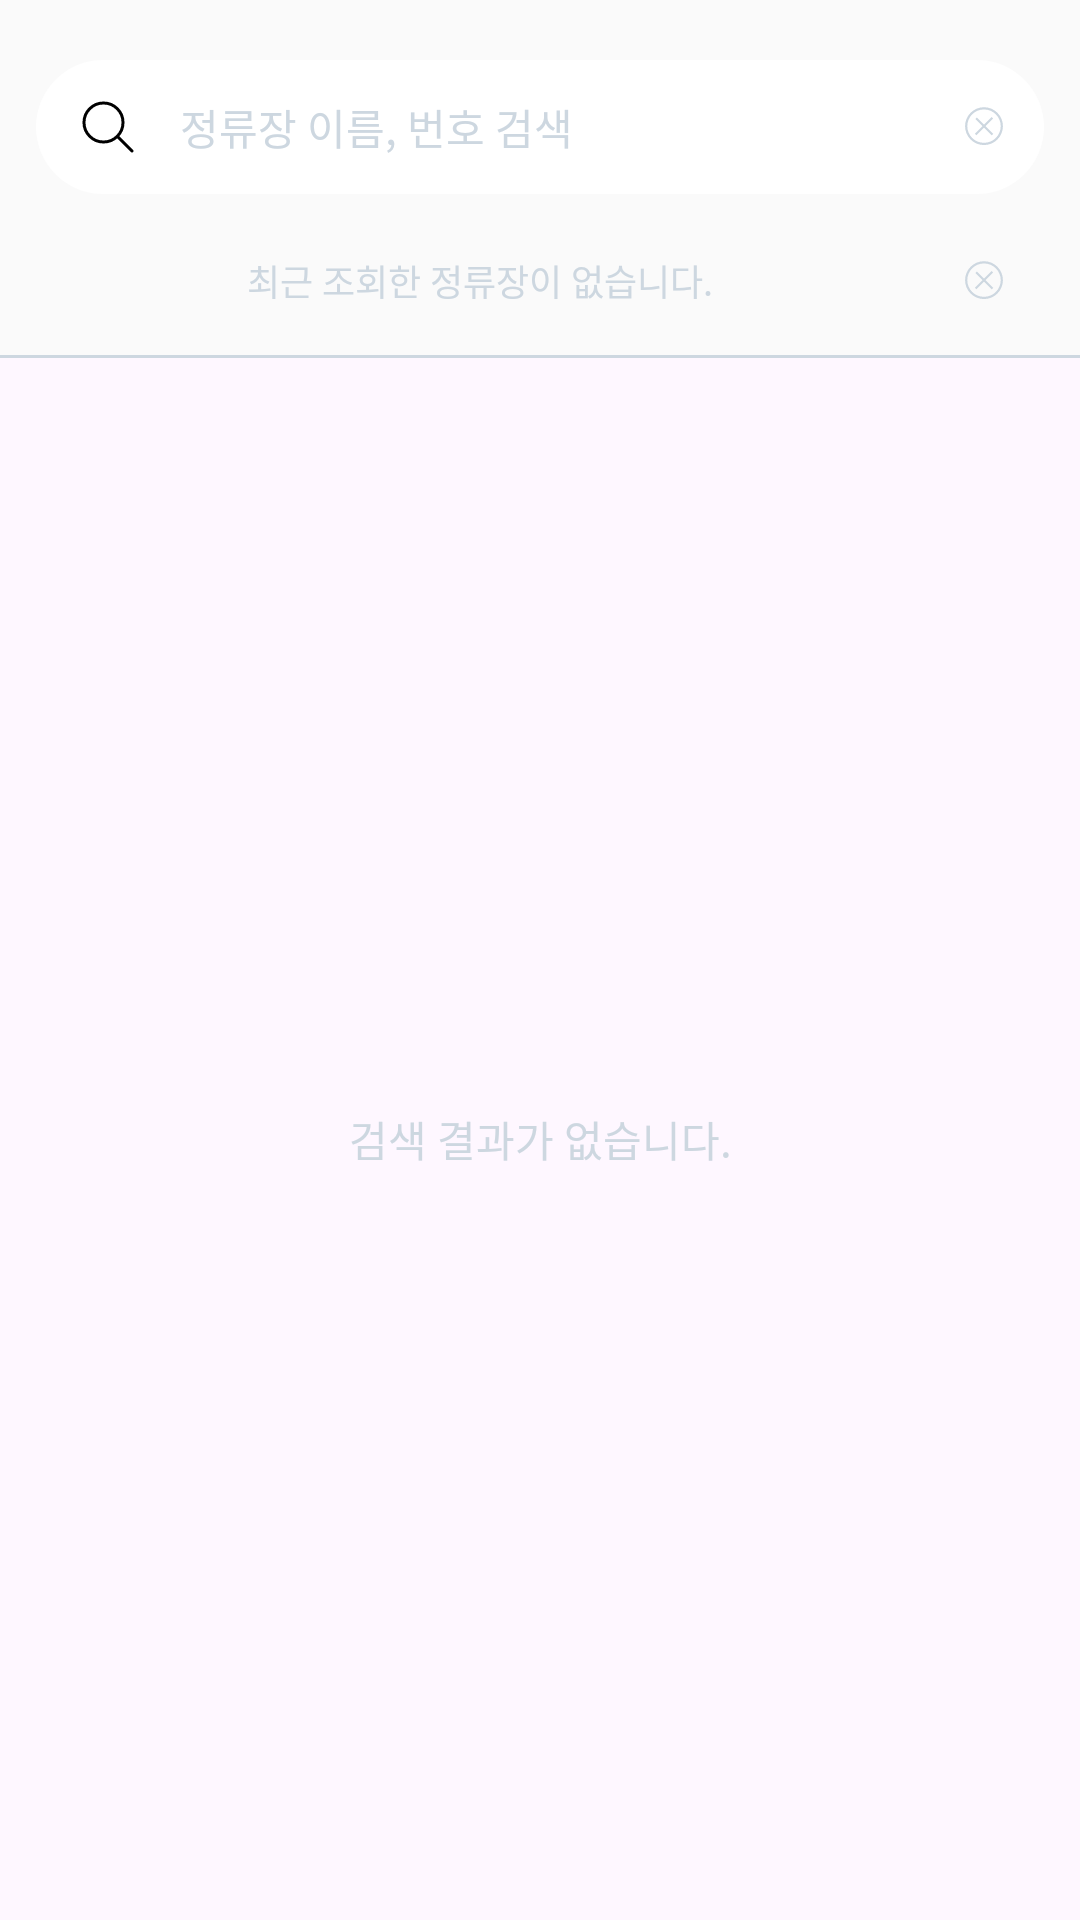

Android layout source for this screen:
<!-- AndroidManifest.xml: application theme Theme.Busing -->
<!-- res/layout/fragment_search_station.xml -->
<?xml version="1.0" encoding="utf-8"?>
<LinearLayout xmlns:android="http://schemas.android.com/apk/res/android"
    xmlns:tools="http://schemas.android.com/tools"
    android:layout_width="match_parent"
    android:layout_height="match_parent"
    xmlns:app="http://schemas.android.com/apk/res-auto"
    android:orientation="vertical"
    tools:context=".view.screen.station.SearchStationFragment">

    <LinearLayout
        android:layout_width="match_parent"
        android:layout_height="wrap_content"
        android:orientation="vertical"
        android:gravity="center"
        android:paddingHorizontal="@dimen/margin_padding_default"
        android:paddingVertical="@dimen/margin_padding_small"
        android:background="@color/semi_light_grey">

        <LinearLayout
            android:layout_width="match_parent"
            android:layout_height="wrap_content"
            android:layout_marginTop="@dimen/margin_padding_default"
            android:orientation="horizontal"
            android:gravity="start|center_vertical"
            android:background="@drawable/bg_rectangle_white_rounded">

            <ImageView
                android:layout_width="wrap_content"
                android:layout_height="match_parent"
                android:layout_marginStart="@dimen/margin_padding_default"
                android:src="@drawable/ic_search"/>

            <androidx.appcompat.widget.AppCompatEditText
                android:id="@+id/edStation"
                android:layout_width="0dp"
                android:layout_height="match_parent"
                android:layout_weight="1"
                android:maxLines="1"
                android:padding="@dimen/margin_padding_default"
                android:hint="@string/hint_search_station"
                android:textSize="@dimen/text_default"
                android:textColorHint="@color/grey"
                android:background="@null"
                android:inputType="text" />

            <ImageButton
                android:id="@+id/btnDeleteSearchKeyword"
                android:layout_width="wrap_content"
                android:layout_height="match_parent"
                android:paddingHorizontal="@dimen/margin_padding_default"
                android:src="@drawable/ic_delete_rounded"
                android:background="@null"/>

        </LinearLayout>

        <LinearLayout
            android:layout_width="match_parent"
            android:layout_height="0dp"
            android:layout_weight="0.4"
            android:weightSum="1"
            android:gravity="center_vertical"
            android:layout_marginTop="@dimen/margin_padding_default"
            android:orientation="horizontal">

            <FrameLayout
                android:layout_width="0dp"
                android:layout_height="match_parent"
                android:layout_weight="1"
                tools:ignore="NestedWeights">

                <TextView
                    android:layout_width="match_parent"
                    android:layout_height="match_parent"
                    android:visibility="visible"
                    android:paddingVertical="@dimen/margin_padding_small"
                    android:gravity="center"
                    android:text="@string/station_no_recent_search"
                    android:textSize="@dimen/text_small"
                    android:textColor="@color/grey"/>

                <androidx.recyclerview.widget.RecyclerView
                    android:id="@+id/rvRecentSearch"
                    android:layout_width="match_parent"
                    android:layout_height="match_parent"
                    android:background="@color/semi_light_grey"
                    android:visibility="gone"/>

            </FrameLayout>

            <ImageButton
                android:id="@+id/btnDeleteAllRecentSearch"
                android:layout_width="wrap_content"
                android:layout_height="match_parent"
                android:paddingHorizontal="@dimen/margin_padding_default"
                android:src="@drawable/ic_delete_rounded"
                android:background="@null"/>

        </LinearLayout>

    </LinearLayout>

    <include layout="@layout/divider"/>

    <FrameLayout
        android:layout_width="match_parent"
        android:layout_height="0dp"
        android:layout_weight="1">

        <androidx.recyclerview.widget.RecyclerView
            android:id="@+id/rvSearchResult"
            android:layout_width="match_parent"
            android:layout_height="match_parent"
            android:background="@color/white"
            android:visibility="gone"/>

        <com.google.android.material.progressindicator.CircularProgressIndicator
            android:id="@+id/pgbSearchRoute"
            android:layout_width="match_parent"
            android:layout_height="match_parent"
            android:layout_gravity="center"
            app:indicatorColor="@color/grey"
            app:trackColor="@color/light_grey"
            app:trackThickness="@dimen/thickness_loading_indicator"
            android:indeterminate="true"
            android:visibility="gone"/>

        <TextView
            android:id="@+id/txtNoResult"
            android:layout_width="match_parent"
            android:layout_height="match_parent"
            android:gravity="center"
            android:text="@string/route_no_result"
            android:textColor="@color/grey" />

        <LinearLayout
            android:id="@+id/llTimeout"
            android:layout_width="match_parent"
            android:layout_height="match_parent"
            android:orientation="vertical"
            android:gravity="center"
            android:visibility="gone">

            <TextView
                android:layout_width="wrap_content"
                android:layout_height="wrap_content"
                android:text="@string/timeout"
                android:textColor="@color/grey"/>

            <ImageButton
                android:id="@+id/btnTimeoutRequest"
                android:layout_width="wrap_content"
                android:layout_height="wrap_content"
                android:layout_marginTop="@dimen/margin_padding_default"
                android:src="@drawable/ic_request"
                android:background="@color/white"/>

        </LinearLayout>

        <LinearLayout
            android:id="@+id/llServiceError"
            android:layout_width="match_parent"
            android:layout_height="match_parent"
            android:orientation="vertical"
            android:gravity="center"
            android:visibility="gone">

            <TextView
                android:layout_width="wrap_content"
                android:layout_height="wrap_content"
                android:text="@string/service_error"
                android:textColor="@color/grey" />

            <ImageButton
                android:id="@+id/btnServiceErrorRequest"
                android:layout_width="wrap_content"
                android:layout_height="wrap_content"
                android:layout_marginTop="@dimen/margin_padding_default"
                android:src="@drawable/ic_request"
                android:background="@color/white"/>

        </LinearLayout>

    </FrameLayout>

</LinearLayout>
<!-- res/layout/divider.xml (included above) -->
<?xml version="1.0" encoding="utf-8"?>
<com.google.android.material.divider.MaterialDivider xmlns:android="http://schemas.android.com/apk/res/android"
    xmlns:app="http://schemas.android.com/apk/res-auto"
    xmlns:tools="http://schemas.android.com/tools"
    tools:viewBindingIgnore="true"
    android:layout_width="match_parent"
    android:layout_height="wrap_content"
    app:dividerThickness="@dimen/line_thin"
    app:dividerColor="@color/grey" />
<!-- resources referenced by this layout -->
<resources>
  <color name="grey">#CDD7E0</color>
  <color name="light_grey">#FBFBFD</color>
  <color name="semi_light_grey">#FAFAFA</color>
  <color name="white">#FFFFFFFF</color>
  <dimen name="line_thin">1dp</dimen>
  <dimen name="margin_padding_default">12dp</dimen>
  <dimen name="margin_padding_small">8dp</dimen>
  <dimen name="text_default">14sp</dimen>
  <dimen name="text_small">12sp</dimen>
  <dimen name="thickness_loading_indicator">4dp</dimen>
  <!-- drawable bg_rectangle_white_rounded (drawable) -->
  <?xml version="1.0" encoding="utf-8"?>
  <shape xmlns:android="http://schemas.android.com/apk/res/android"
      android:shape="rectangle">
  
      <solid android:color="@color/white"/>
      <corners android:radius="@dimen/radius_small_rounded"/>
  
  </shape>
  <!-- drawable ic_delete_rounded (drawable) -->
  <vector xmlns:android="http://schemas.android.com/apk/res/android" android:height="16dp" android:viewportHeight="1024" android:viewportWidth="1024" android:width="16dp">
        
      <path android:fillColor="#CDD7E0" android:pathData="M512,897.6c-108,0 -209.6,-42.4 -285.6,-118.4 -76,-76 -118.4,-177.6 -118.4,-285.6 0,-108 42.4,-209.6 118.4,-285.6 76,-76 177.6,-118.4 285.6,-118.4 108,0 209.6,42.4 285.6,118.4 157.6,157.6 157.6,413.6 0,571.2 -76,76 -177.6,118.4 -285.6,118.4zM512,137.6c-95.2,0 -184.8,36.8 -252,104 -67.2,67.2 -104,156.8 -104,252s36.8,184.8 104,252c67.2,67.2 156.8,104 252,104 95.2,0 184.8,-36.8 252,-104 139.2,-139.2 139.2,-364.8 0,-504 -67.2,-67.2 -156.8,-104 -252,-104z"/>
        
      <path android:fillColor="#CDD7E0" android:pathData="M707.9,329.4L348.1,689.2l-31.7,-31.7 359.8,-359.8z"/>
        
      <path android:fillColor="#CDD7E0" android:pathData="M328,340.8l32,-31.2 348,348 -32,32z"/>
      
  </vector>
  <!-- drawable ic_request (drawable) -->
  <vector xmlns:android="http://schemas.android.com/apk/res/android" android:height="48dp" android:viewportHeight="28.8" android:viewportWidth="28.8" android:width="48dp">
        
      <path android:fillColor="#F4F4F8" android:pathData="M14.4,0L14.4,0A14.4,14.4 0,0 1,28.8 14.4L28.8,14.4A14.4,14.4 0,0 1,14.4 28.8L14.4,28.8A14.4,14.4 0,0 1,0 14.4L0,14.4A14.4,14.4 0,0 1,14.4 0z" android:strokeColor="#FBFBFD" android:strokeWidth="0"/>
        
      <path android:fillColor="#FBFBFD" android:fillType="evenOdd" android:pathData="M14.4,4.581a0.75,0.75 0,0 1,1.177 -0.616l4.432,3.068a0.75,0.75 0,0 1,0 1.234l-4.432,3.068A0.75,0.75 0,0 1,14.4 10.72L14.4,8.4a7,7 0,1 0,7 7,1 1,0 1,1 2,0 9,9 0,1 1,-9 -9L14.4,4.581z" android:strokeColor="#FBFBFD" android:strokeWidth="1"/>
      
  </vector>
  <!-- drawable ic_search (drawable) -->
  <vector xmlns:android="http://schemas.android.com/apk/res/android" android:height="24dp" android:viewportHeight="24" android:viewportWidth="24" android:width="24dp">
        
      <group>
              
          <clip-path android:pathData="M0,0h24v24h-24z"/>
              
          <path android:fillColor="#ffffff" android:pathData="M0,0h24v24h-24z"/>
              
          <path android:fillColor="#00000000" android:pathData="M10.5,10.5m-6.5,0a6.5,6.5 0,1 1,13 0a6.5,6.5 0,1 1,-13 0" android:strokeColor="#000000" android:strokeLineJoin="round" android:strokeWidth="1"/>
              
          <path android:fillColor="#000000" android:pathData="M19.646,20.354C19.842,20.549 20.158,20.549 20.354,20.354C20.549,20.158 20.549,19.842 20.354,19.646L19.646,20.354ZM20.354,19.646L15.354,14.646L14.646,15.354L19.646,20.354L20.354,19.646Z"/>
            
      </group>
      
  </vector>
  <string name="hint_search_station">정류장 이름, 번호 검색</string>
  <string name="route_no_result">검색 결과가 없습니다.</string>
  <string name="service_error">데이터 요청에 실패하였습니다.</string>
  <string name="station_no_recent_search">최근 조회한 정류장이 없습니다.</string>
  <string name="timeout">요청 시간이 초과되었습니다.</string>
  <style name="Theme.Busing" parent="Base.Theme.Busing" />
  <dimen name="radius_small_rounded">24dp</dimen>
  <style name="Base.Theme.Busing" parent="Theme.Material3.DayNight.NoActionBar">
          
          
      </style>
</resources>
